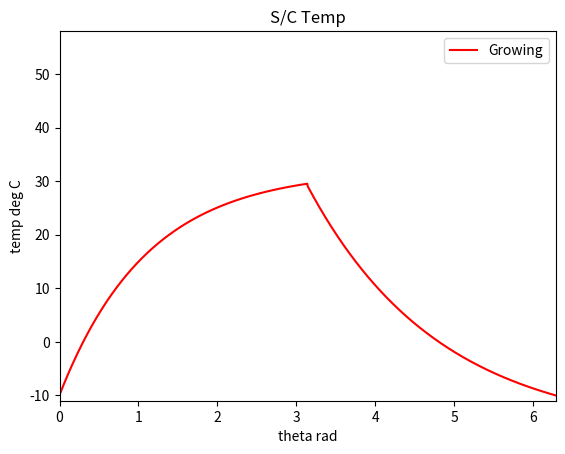

Recreate this plot in Python.
import numpy as np
import matplotlib.pyplot as plt
from random import randrange

# Define variables
n1 = 1 #randrange(90, 110)/100
n2 = 1 #randrange(90, 110)/100
n3 = 1 #randrange(90, 110)/100
n4 = 1 #randrange(90, 110)/100
n5 = 1 #randrange(90, 110)/100
n6 = 1 #randrange(95, 105)/100
n7 = 1 #randrange(95, 105)/100
n8 = 1 #randrange(95, 105)/100
n9 = 1 #randrange(95, 105)/100
n10 = 1 #randrange(95, 105)/100

c = 7 #randrange(680, 720)/100

# Define x values
x = np.linspace(0, 2*np.pi, 1000)

# Define y values for the growing exponential line
y1 = -10*n5 + c*(6*n4 - np.exp(-1*n3 * (n1*0.9*x-(1.79*n2))))

# Define y values for the decaying exponential line

y2 = -10*n10 + c * (-1*n9 + np.exp(-0.6*n8 * (x*n7 - 2*np.pi*n6)))

y3 = np.concatenate((y1[:500], y2[-500:]))
# Combine the two lines into one plot
plt.plot(x, y3, 'r-', label='Growing')
#plt.plot(x, y2, 'b-', label='Decaying')

# Set the plot limits and labels
plt.xlim([0, 2*np.pi])
plt.ylim([-11, 58])
plt.xlabel('theta rad')
plt.ylabel('temp deg C')
plt.title('S/C Temp')

# Add a legend and show the plot
plt.legend()
plt.show()
